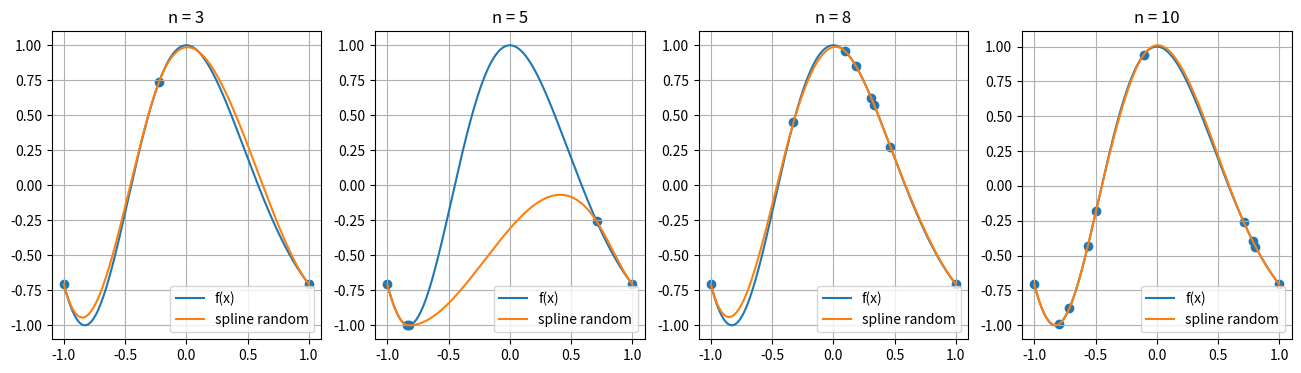

Write the Python code that produced this figure.
import numpy as np
import matplotlib
matplotlib.rcParams['image.cmap'] = 'jet'
import matplotlib.pyplot as plt


def compute_target_function_pr1(x):
    return np.cos(np.pi * (x - 0.25 * x * x))


def compute_target_first_derivative_function_pr1(x):
    return np.pi * (x - 2.0) * np.sin(np.pi * (x - 0.25 * x * x)) / 2.0


def compute_target_second_derivative_function_pr1(x):
    term1 = np.pi * (x - 2.0) * (x - 2.0) * np.cos(np.pi * (x - 0.25 * x * x))
    term2 = 2.0 * np.sin(np.pi * (x - 0.25 * x * x))

    return -np.pi * (term1 - term2) / 4.0


def compute_target_function_derivative(x, ord_der: int):
    if ord_der == 0:
        return compute_target_function_pr1(x)
    if ord_der == 1:
        return compute_target_first_derivative_function_pr1(x)
    if ord_der == 2:
        return compute_target_second_derivative_function_pr1(x)
    return None


def generate_interpolation_nodes_uniform(segment: list[float], count_nodes: int) -> np.ndarray:
    return np.linspace(segment[0], segment[1], count_nodes)


def generate_interpolation_nodes_random(segment: list[float], count_nodes: int) -> np.ndarray:
    nodes = np.empty(count_nodes)
    nodes[0] = segment[0]
    nodes[-1] = segment[-1]
    nodes[1:-1] = np.sort(np.random.uniform(segment[0], segment[1], count_nodes-2))
    return nodes


def generate_test_points(segment: list[float], count_nodes: int = 1000) -> (np.ndarray, np.ndarray):
    x = np.linspace(segment[0], segment[1], count_nodes + 1)
    y = compute_target_function_pr1(x)
    return x, y


def compute_inaccuracy(true_values, predict_values):
    return np.sqrt(np.mean((true_values - predict_values) ** 2))


class Spline:
    def __init__(self, nodes: np.ndarray, values: np.ndarray, left_first_der: float, right_first_der: float):
        self.nodes = nodes.copy()
        self.values = values.copy()
        self.left_first_derivative = left_first_der
        self.right_first_derivative = right_first_der
        
    @staticmethod
    def compute_cubic_spline_value(
        x_prev, x_curr, second_derivative_prev, second_derivative_curr, y_prev, y_curr, x
    ):
        h = x_curr - x_prev
        return second_derivative_curr/(6*h)*(x - x_prev)**3 + \
            second_derivative_prev/(6*h)*(x_curr - x)**3 + \
            1/h*(y_curr - second_derivative_curr*h**2/6)*(x - x_prev) + \
            1/h*(y_prev - second_derivative_prev*h**2/6)*(x_curr - x)

    def predict(self, x: np.ndarray):
        z = self.compute_second_deriv_vector()
        res = np.empty(x.shape)
        for k in range(len(self.nodes) - 1):
            x_curr = self.nodes[k+1]
            x_prev = self.nodes[k]
            y_curr = self.values[k+1]
            y_prev = self.values[k]
            second_derivative_curr = z[k+1]
            second_derivative_prev = z[k]
            slice_index = (x_prev <= x)*(x <= x_curr)
            x_slice = x[slice_index]
            res[slice_index] = self.compute_cubic_spline_value(x_prev, x_curr,
                second_derivative_prev, second_derivative_curr, y_prev, y_curr, x_slice)
        return res
            
    def compute_system_matrix(self):
        h = np.diff(self.nodes)
        u = np.empty(len(self.nodes))
        u[1:-1] = 2*(h[1:] + h[:-1])
        u[0] = 2*h[0]
        u[-1] = 2*h[-1]
        return np.diag(u) + np.diag(h, k=1) + np.diag(h, k=-1)

    def compute_right_part(self):
        h = np.diff(self.nodes)
        b = 6/h*np.diff(self.values)
        v = np.empty(len(self.nodes))
        v[1:-1] = np.diff(b)
        v[0] = b[0] - 6*self.left_first_derivative
        v[-1] = 6*self.right_first_derivative - b[-1]
        return v

    def compute_second_deriv_vector(self):
        A = self.compute_system_matrix()
        f = self.compute_right_part()
        return np.linalg.solve(A, f)
    

def solve_problem_4():
    segment = [-1, 1]
    fig, ax = plt.subplots(1, 4, figsize=(16, 4), dpi=200)
    for i, count_nodes in enumerate([3, 5, 8, 10]):
        nodes = generate_interpolation_nodes_random(segment, count_nodes)
        values = compute_target_function_pr1(nodes)
        left_der = compute_target_first_derivative_function_pr1(-1)
        right_der = compute_target_first_derivative_function_pr1(1)
        s = Spline(nodes, values, left_der, right_der)
        x, y = generate_test_points(segment)
        r = compute_inaccuracy(y, s.predict(x))
        print(f'n = {count_nodes}, random: r = {r}')
        
        ax[i].set_title(f'n = {count_nodes}')
        ax[i].scatter(nodes, values)
        ax[i].plot(x, compute_target_function_pr1(x), label='f(x)')
        ax[i].plot(x, s.predict(x), label='spline random')
        ax[i].legend()
        ax[i].grid()
        
solve_problem_4()